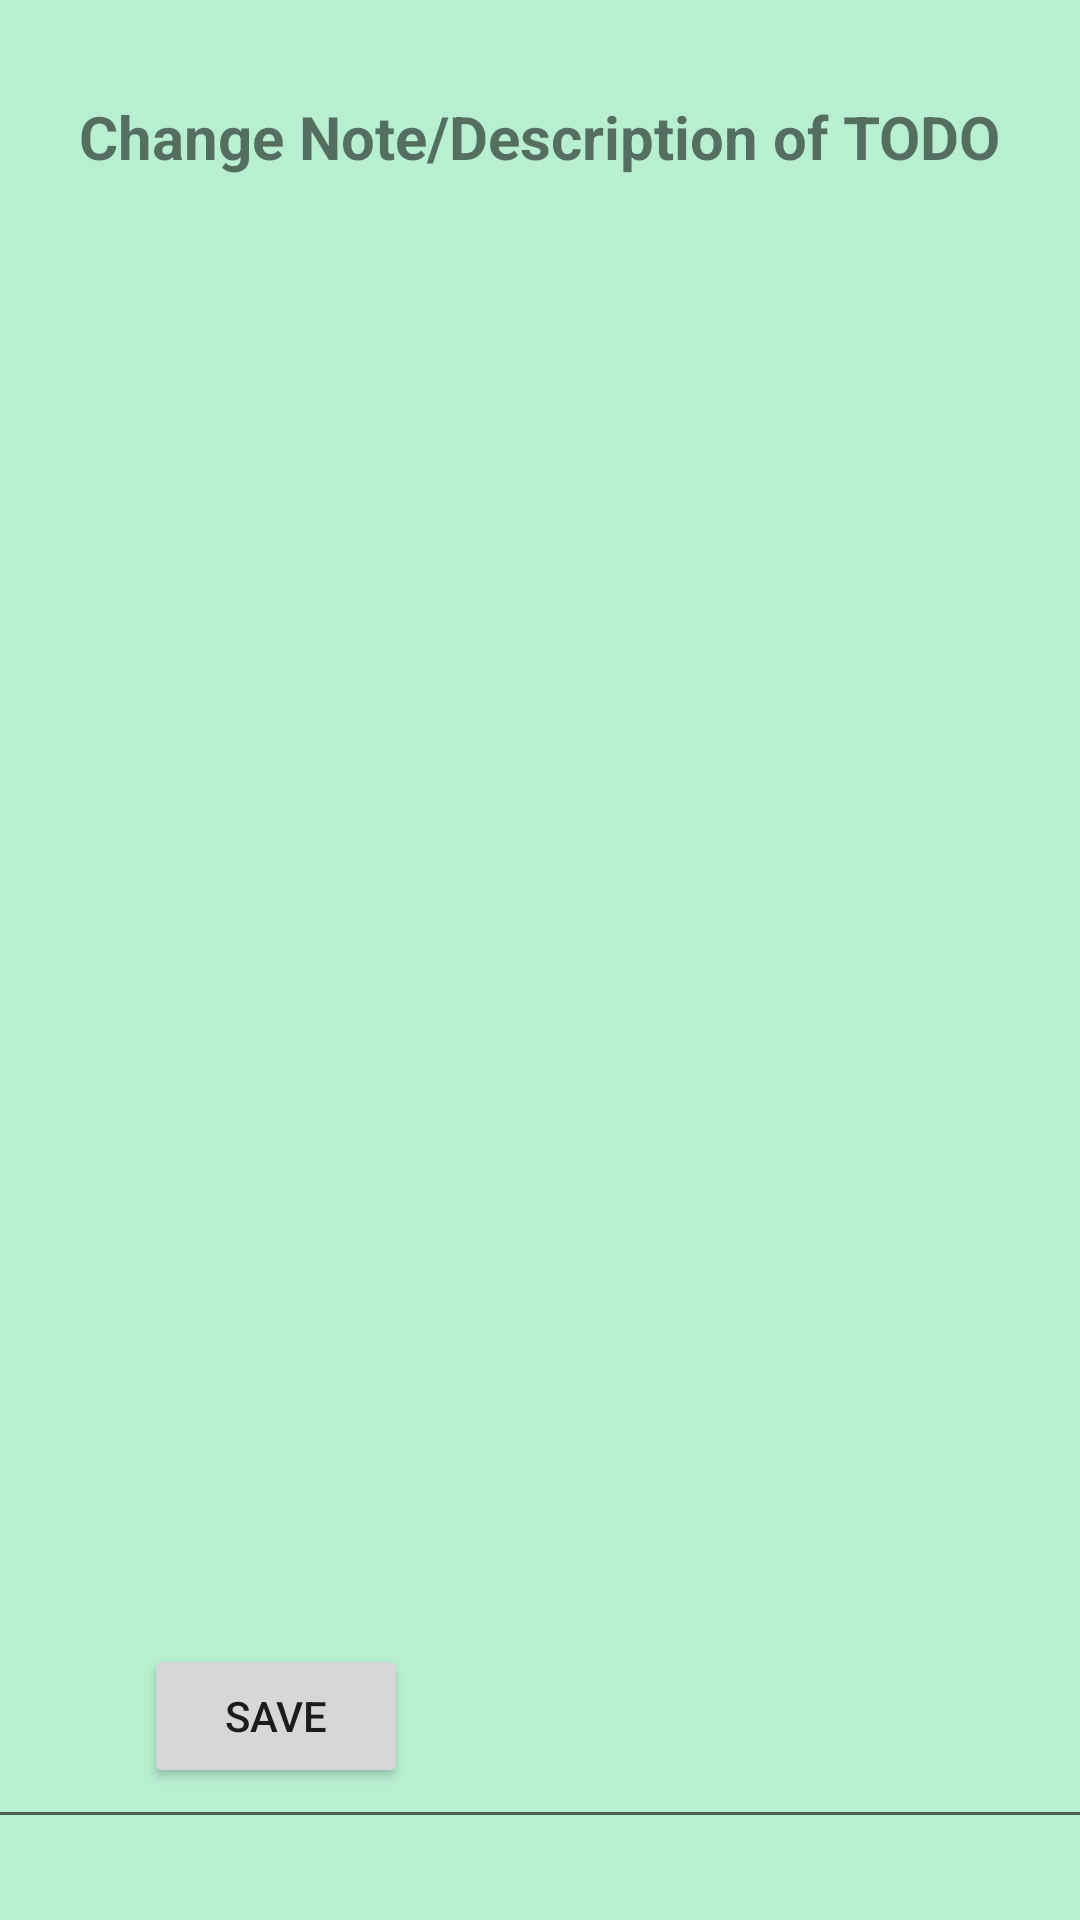

Android layout source for this screen:
<!-- AndroidManifest.xml: application theme Theme.AlexCasperCPT188FinalApp -->
<!-- res/layout/activity_notes.xml -->
<?xml version="1.0" encoding="utf-8"?>
<androidx.constraintlayout.widget.ConstraintLayout xmlns:android="http://schemas.android.com/apk/res/android"
    xmlns:app="http://schemas.android.com/apk/res-auto"
    xmlns:tools="http://schemas.android.com/tools"
    android:layout_width="match_parent"
    android:layout_height="match_parent"
    android:background="#B8EFD1"
    tools:context=".NotesActivity">

    <EditText
        android:id="@+id/etNote"
        android:layout_width="370dp"
        android:layout_height="533dp"
        android:layout_marginTop="80dp"
        android:ems="10"
        android:gravity="top|start"
        android:inputType="textShortMessage"
        android:maxLength="500"
        app:layout_constraintEnd_toEndOf="parent"
        app:layout_constraintHorizontal_bias="0.444"
        app:layout_constraintStart_toStartOf="parent"
        app:layout_constraintTop_toTopOf="parent"
        tools:text="None" />

    <Button
        android:id="@+id/save_button"
        android:layout_width="wrap_content"
        android:layout_height="wrap_content"
        android:layout_marginStart="48dp"
        android:layout_marginBottom="44dp"
        android:text="@string/save_button"
        app:layout_constraintBottom_toBottomOf="parent"
        app:layout_constraintStart_toStartOf="parent" />

    <TextView
        android:id="@+id/textView"
        android:layout_width="wrap_content"
        android:layout_height="wrap_content"
        android:layout_marginTop="32dp"
        android:text="Change Note/Description of TODO"
        android:textSize="20sp"
        android:textStyle="bold"
        app:layout_constraintBottom_toTopOf="@+id/etNote"
        app:layout_constraintEnd_toEndOf="parent"
        app:layout_constraintHorizontal_bias="0.497"
        app:layout_constraintStart_toStartOf="parent"
        app:layout_constraintTop_toTopOf="parent"
        app:layout_constraintVertical_bias="0.0" />

</androidx.constraintlayout.widget.ConstraintLayout>
<!-- resources referenced by this layout -->
<resources>
  <string name="save_button">Save</string>
  <style name="Theme.AlexCasperCPT188FinalApp" parent="Theme.MaterialComponents.DayNight.DarkActionBar">
          
          <item name="colorPrimary">@color/purple_500</item>
          <item name="colorPrimaryVariant">@color/purple_700</item>
          <item name="colorOnPrimary">@color/white</item>
          
          <item name="colorSecondary">@color/teal_200</item>
          <item name="colorSecondaryVariant">@color/teal_700</item>
          <item name="colorOnSecondary">@color/black</item>
          
          <item name="android:statusBarColor" tools:targetApi="l">?attr/colorPrimaryVariant</item>
          
      </style>
  <!-- not gathered from this repository: default colours our renderer supplied (Android Studio template values) -->
  <color name="purple_500">#FF6200EE</color>
  <color name="purple_700">#FF3700B3</color>
  <color name="teal_200">#FF03DAC5</color>
  <color name="teal_700">#FF018786</color>
  <color name="black">#FF000000</color>
  <color name="white">#FFFFFFFF</color>
</resources>
